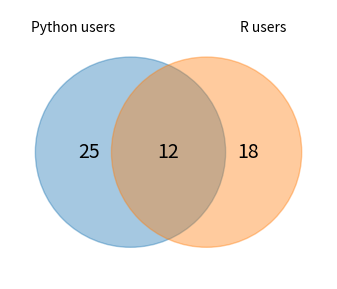

Python code for this plot:
# Two-set Venn diagram by hand with transparent circles and count labels.
import matplotlib.pyplot as plt
from matplotlib.patches import Circle

a_only, both, b_only = 25, 12, 18
fig, ax = plt.subplots(figsize=(5, 3.5))
ax.add_patch(Circle((0.38, 0.5), 0.3, alpha=0.4, color="C0"))
ax.add_patch(Circle((0.62, 0.5), 0.3, alpha=0.4, color="C1"))
for x, n in [(0.25, a_only), (0.5, both), (0.75, b_only)]:
    ax.text(x, 0.5, str(n), ha="center", va="center", fontsize=14)
ax.text(0.2, 0.88, "Python users", ha="center")
ax.text(0.8, 0.88, "R users", ha="center")
ax.set_xlim(0, 1)
ax.set_ylim(0.1, 0.95)
ax.set_aspect("equal")
ax.axis("off")
print(a_only + both + b_only)
fig.savefig("venn.png")
